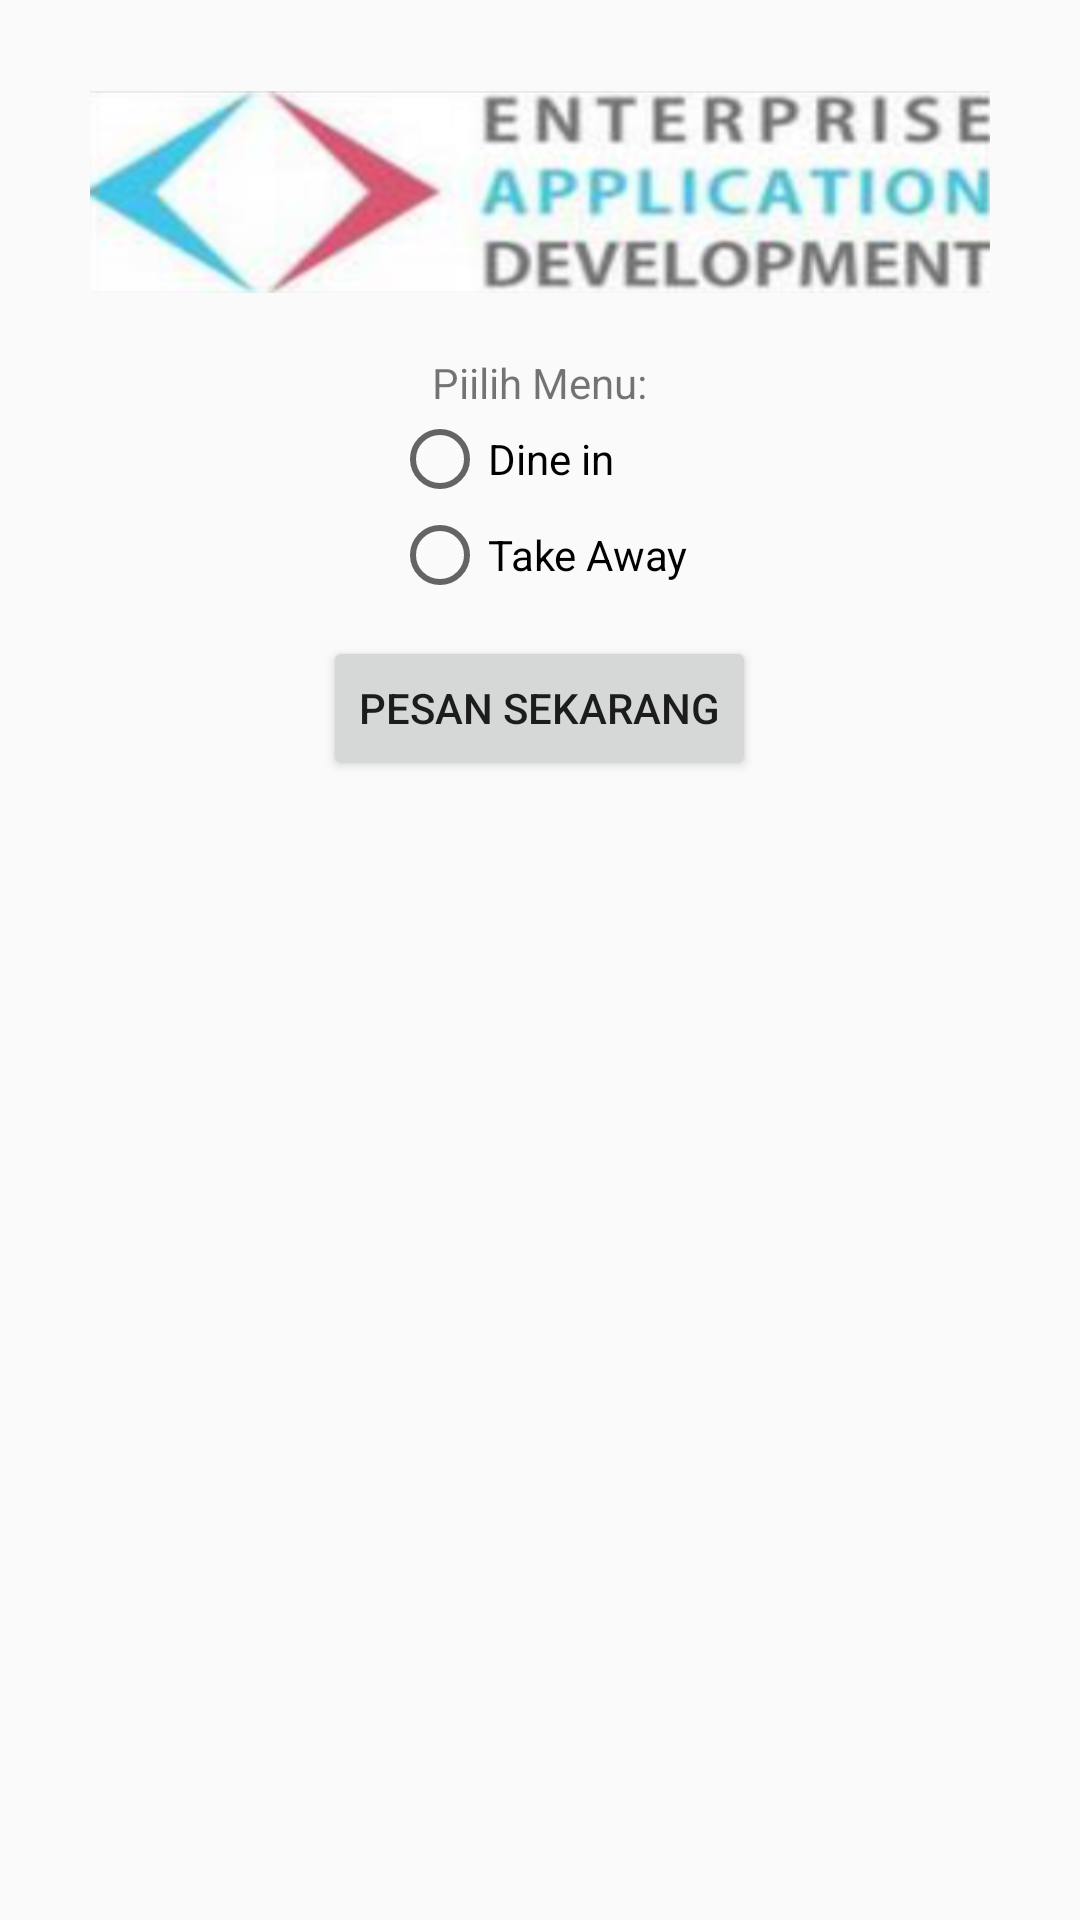

Layout XML and referenced resources for this Android screen:
<!-- AndroidManifest.xml: application theme AppTheme -->
<!-- res/layout/activity_menu_utama.xml -->
<?xml version="1.0" encoding="utf-8"?>
<RelativeLayout xmlns:android="http://schemas.android.com/apk/res/android"
                xmlns:app="http://schemas.android.com/apk/res-auto"
                xmlns:tools="http://schemas.android.com/tools"
                android:layout_width="match_parent"
                android:layout_height="match_parent"
                tools:context="com.deqode.android.zulkarnains_1202141255_modul2.MenuUtama">

    <TextView
        android:id="@+id/textView"
        android:layout_width="wrap_content"
        android:layout_height="wrap_content"
        android:layout_alignParentTop="true"
        android:layout_centerHorizontal="true"
        android:layout_marginTop="118dp"
        android:text="Piilih Menu:"
        tools:layout_editor_absoluteX="163dp"
        tools:layout_editor_absoluteY="245dp"
        />

    <RadioGroup
        android:layout_width="wrap_content"
        android:layout_height="wrap_content"
        android:layout_centerHorizontal="true"
        android:layout_below="@+id/textView"
        android:onClick="onRadioButtonClicked"
        android:id="@+id/radioGroup">

        <RadioButton
            android:id="@+id/rbdinein"
            android:layout_width="wrap_content"
            android:layout_height="wrap_content"
            android:layout_alignEnd="@+id/textView"
            android:layout_alignRight="@+id/textView"
            android:onClick="onRadioButtonClicked"
            android:layout_below="@+id/textView"
            android:text="Dine in" />

        <RadioButton
            android:id="@+id/rbtakeaway"
            android:layout_width="wrap_content"
            android:layout_height="wrap_content"
            android:layout_alignLeft="@+id/rbdinein"
            android:layout_alignStart="@+id/rbdinein"
            android:onClick="onRadioButtonClicked"
            android:layout_below="@+id/rbdinein"
            android:text="Take Away" />


    </RadioGroup>

    <Button
        android:id="@+id/btpesan"
        android:layout_width="wrap_content"
        android:layout_height="wrap_content"
        android:layout_below="@+id/radioGroup"
        android:layout_centerHorizontal="true"
        android:layout_marginTop="11dp"
        android:onClick="fungsiButton"
        android:text="Pesan Sekarang" />

    <ImageView
        android:id="@+id/imageView2"
        android:layout_width="300dp"
        android:layout_height="wrap_content"
        android:layout_alignParentTop="true"
        android:layout_centerHorizontal="true"
        app:srcCompat="@drawable/eadlogo" />

</RelativeLayout>
<!-- resources referenced by this layout -->
<resources>
  <!-- drawable eadlogo: png bitmap (drawable, 117210 bytes) -->
  <style name="AppTheme" parent="Theme.AppCompat.Light.DarkActionBar">
          
          <item name="colorPrimary">@color/colorPrimary</item>
          <item name="colorPrimaryDark">@color/colorPrimaryDark</item>
          <item name="colorAccent">@color/colorAccent</item>
      </style>
  <!-- not gathered from this repository: default colours our renderer supplied (Android Studio template values) -->
  <color name="colorPrimary">#FF6200EE</color>
  <color name="colorPrimaryDark">#FF3700B3</color>
  <color name="colorAccent">#FF03DAC5</color>
</resources>
